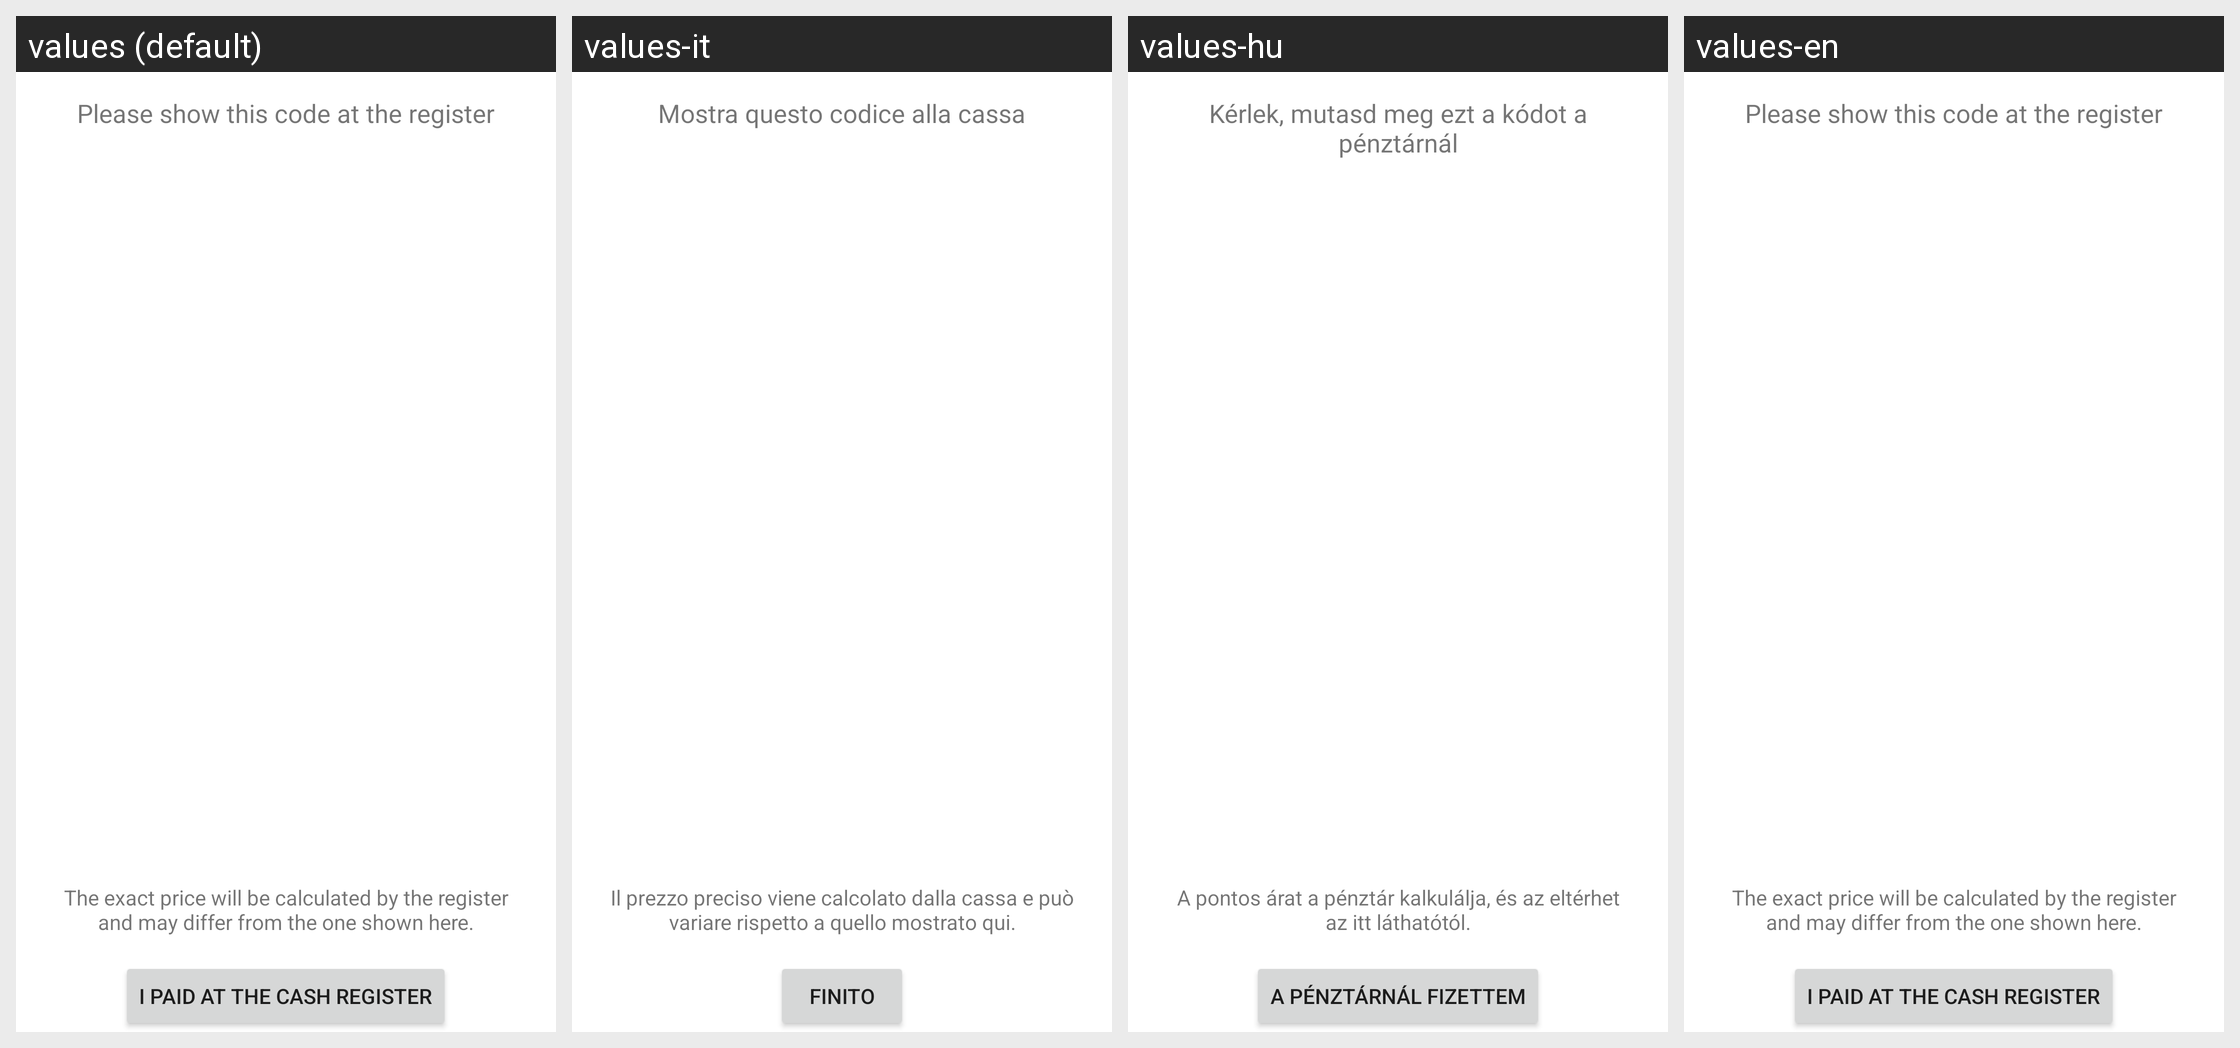

Strings drawn on this Android screen and how each of the app's shown locales translates them:
Android screen res/layout/view_checkout_encodedcodes.xml rendered under 4 locales, left to right: values (default), values-it, values-hu, values-en. Device: Nexus 5 (rendered at 1080×1920; each locale shown at half size, 540×960, under a caption strip naming it); theme Theme.MaterialComponents.DayNight.NoActionBar.
Other locales in the repository, not shown: values-de, values-fr, values-fr-rCH, values-sk.
Strings drawn on this screen, with the default value and each locale's value (text and hints the layout hard-codes, and strings that could not be matched under every locale, appear in the picture but are not listed):

Snabble.QRCode.showThisCode
  values: Please show this code at the register
  values-it: Mostra questo codice alla cassa
  values-hu: Kérlek, mutasd meg ezt a kódot a pénztárnál
  values-en: Please show this code at the register

Snabble.QRCode.priceMayDiffer
  values: The exact price will be calculated by the register and may differ from the one shown here.
  values-it: Il prezzo preciso viene calcolato dalla cassa e può variare rispetto a quello mostrato qui.
  values-hu: A pontos árat a pénztár kalkulálja, és az eltérhet az itt láthatótól.
  values-en: The exact price will be calculated by the register and may differ from the one shown here.

Snabble.QRCode.didPay
  values: I paid at the cash register
  values-it: Finito
  values-hu: A pénztárnál fizettem
  values-en: I paid at the cash register
